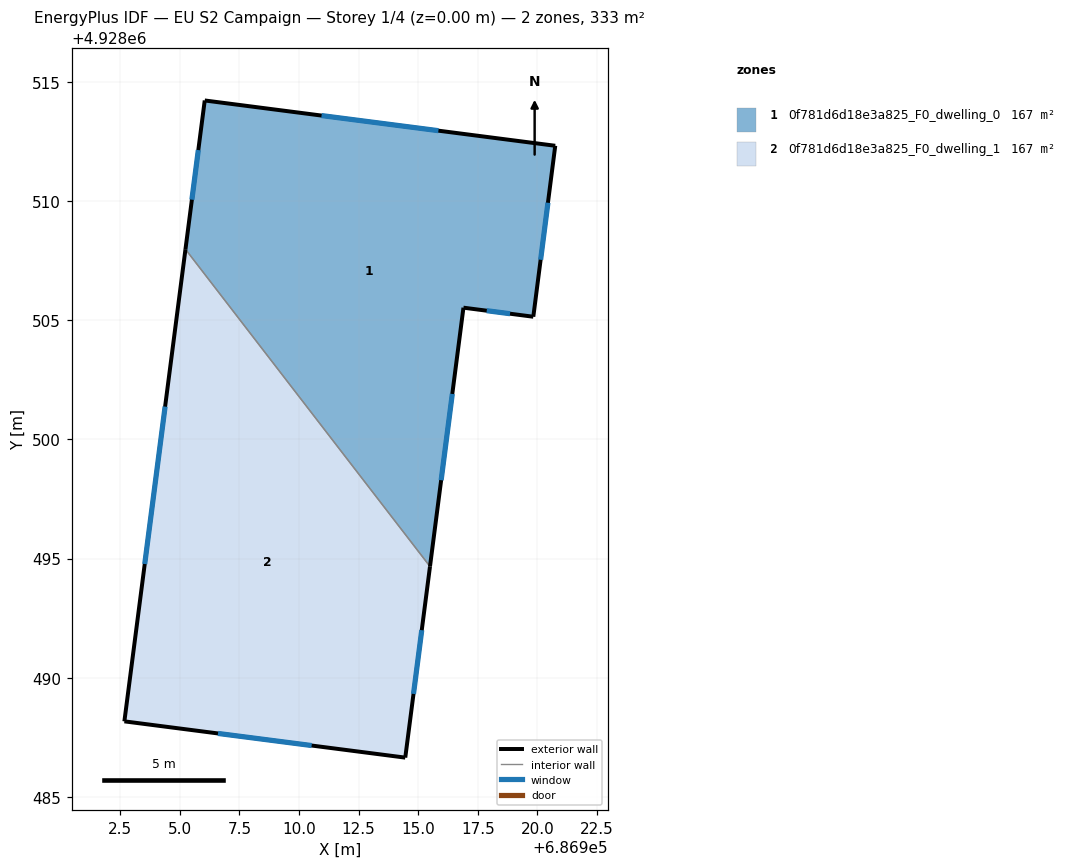
=== STOREY PLAN SPEC (per zone: floor XY polygon, exterior-wall plan segments, windows/doors) ===
zone 1: 0f781d6d18e3a825_F0_dwelling_0  (166.6 m²)
  floor: (686915.49, 4928494.67) (686916.90, 4928505.52) (686919.82, 4928505.14) (686920.74, 4928512.31) (686906.05, 4928514.21) (686905.24, 4928507.97)
  exterior wall: (686905.24, 4928507.97) – (686906.05, 4928514.21)  [6.3 m]
    window: (686905.51, 4928510.05) – (686905.78, 4928512.13)  [2.1 m²]
  exterior wall: (686906.05, 4928514.21) – (686920.74, 4928512.31)  [14.8 m]
    window: (686910.94, 4928513.58) – (686915.85, 4928512.95)  [4.9 m²]
  exterior wall: (686920.74, 4928512.31) – (686919.82, 4928505.14)  [7.2 m]
    window: (686920.44, 4928509.92) – (686920.13, 4928507.53)  [2.4 m²]
  exterior wall: (686919.82, 4928505.14) – (686916.90, 4928505.52)  [3.0 m]
    window: (686918.85, 4928505.27) – (686917.87, 4928505.40)  [1.0 m²]
  exterior wall: (686916.90, 4928505.52) – (686915.49, 4928494.67)  [10.9 m]
    window: (686916.43, 4928501.91) – (686915.96, 4928498.29)  [3.6 m²]
  interior walls: 1
zone 2: 0f781d6d18e3a825_F0_dwelling_1  (166.6 m²)
  floor: (686914.45, 4928486.65) (686915.49, 4928494.67) (686905.24, 4928507.97) (686902.68, 4928488.17)
  exterior wall: (686915.49, 4928494.67) – (686914.45, 4928486.65)  [8.1 m]
    window: (686915.15, 4928492.00) – (686914.80, 4928489.33)  [2.7 m²]
  exterior wall: (686914.45, 4928486.65) – (686902.68, 4928488.17)  [11.9 m]
    window: (686910.53, 4928487.16) – (686906.60, 4928487.67)  [4.0 m²]
  exterior wall: (686902.68, 4928488.17) – (686905.24, 4928507.97)  [20.0 m]
    window: (686903.53, 4928494.77) – (686904.38, 4928501.37)  [6.7 m²]
  interior walls: 1

=== DERIVED (storey summary) ===
Building: EU S2 Campaign
Storey: 1 of 4  (floor level z = 0.00 m)
Storey gross floor area: 333.2 m²
Zones on this storey: 2
  - 0f781d6d18e3a825_F0_dwelling_0: floor 166.6 m²; exterior wall 42.2 m (126.7 m²); 5 window(s) 14.1 m²; WWR 11.1%
  - 0f781d6d18e3a825_F0_dwelling_1: floor 166.6 m²; exterior wall 39.9 m (119.8 m²); 3 window(s) 13.3 m²; WWR 11.1%
Zone adjacency (shared interzone walls):
  - 0f781d6d18e3a825_F0_dwelling_0 ↔ 0f781d6d18e3a825_F0_dwelling_1